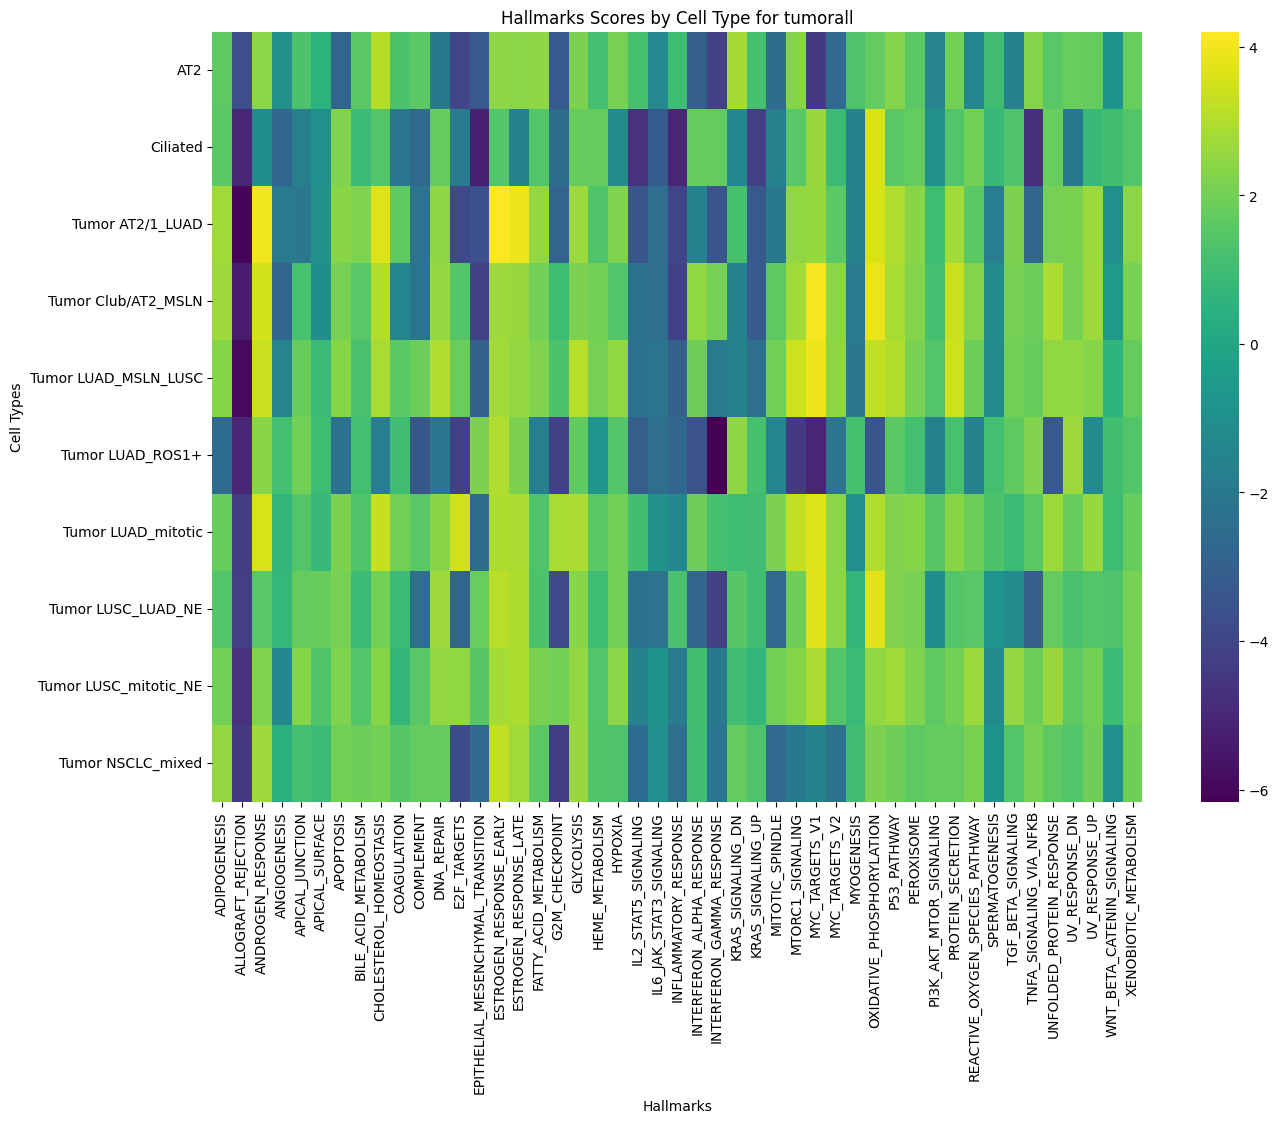

The table this chart was drawn from, first rows:
cell_type, ADIPOGENESIS, ALLOGRAFT_REJECTION, ANDROGEN_RESPONSE, ANGIOGENESIS, APICAL_JUNCTION, APICAL_SURFACE, APOPTOSIS, BILE_ACID_METABOLISM, CHOLESTEROL_HOMEOSTASIS, COAGULATION, COMPLEMENT, DNA_REPAIR, E2F_TARGETS, EPITHELIAL_MESENCHYMAL_TRANSITION, ESTROGEN_RESPONSE_EARLY, ESTROGEN_RESPONSE_LATE, FATTY_ACID_METABOLISM, G2M_CHECKPOINT, GLYCOLYSIS, HEME_METABOLISM, HYPOXIA, IL2_STAT5_SIGNALING, IL6_JAK_STAT3_SIGNALING
AT2, 1.626, -3.711, 2.384, -0.9852, 1.276, 0.5058, -2.839, 1.564, 3.062, 1.266, 1.604, -1.959, -4.006, -3.29, 2.43, 2.406, 2.454, -3.322, 2.145, 1.121, 2.036, 1.135, -1.288
Ciliated, 1.563, -5.078, -1.111, -2.783, -1.74, -1.04, 2.181, 0.8899, 1.398, -2.087, -2.707, 1.737, -1.906, -5.242, 1.443, -1.605, 1.382, -2.532, 1.738, 1.768, -1.17, -4.686, -3.198
Tumor AT2/1_LUAD, 2.729, -6.037, 3.991, -1.913, -2.063, -0.9416, 2.371, 2.2, 3.653, 1.637, -2.224, 2.451, -3.889, -3.635, 4.205, 3.944, 2.531, -2.865, 2.666, 1.364, 2.204, -3.41, -2.477
Tumor Club/AT2_MSLN, 2.694, -5.313, 3.502, -2.748, 1.203, -1.1, 2.02, 1.519, 3.012, -1.386, -2.169, 2.533, 1.417, -4.134, 2.687, 2.594, 1.995, 0.9436, 2.18, 2.007, 1.383, -2.273, -2.401
Tumor LUAD_MSLN_LUSC, 2.335, -5.901, 3.37, -1.472, 1.78, 0.8758, 2.341, 1.243, 2.831, 1.549, 1.857, 2.98, 1.828, -2.922, 2.748, 2.543, 2.227, 1.259, 3.098, 2.026, 2.495, -2.337, -2.168
Tumor LUAD_ROS1+, -2.562, -5.072, 2.372, 1.111, 1.996, 0.9434, -2.286, 1.113, -1.81, 1.042, -3.335, -2.125, -4.138, 2.172, 2.98, 2.173, -1.715, -4.112, 1.685, -0.7107, 1.424, -3.118, -2.405
Tumor LUAD_mitotic, 1.812, -4.301, 3.585, 0.6371, 1.37, 0.829, 2.172, 1.323, 3.282, 1.963, 1.524, 2.379, 3.439, -2.48, 2.947, 2.876, 1.323, 2.839, 2.907, 1.564, 1.949, 1.077, -0.9773
Tumor LUSC_LUAD_NE, 1.446, -4.291, 1.511, 0.7468, 1.773, 1.775, 2.022, 0.9103, 1.978, 0.9212, -2.443, 2.698, -2.873, 1.819, 3.076, 2.93, 1.27, -3.85, 2.345, 1.005, 1.961, -2.308, -2.211
Tumor LUSC_mitotic_NE, 1.951, -4.686, 2.199, -1.312, 2.314, 1.339, 2.19, 1.383, 2.31, 0.6956, 1.505, 2.529, 2.504, 1.459, 2.788, 2.928, 2.136, 1.995, 2.536, 1.377, 2.408, -1.587, -0.8688
Tumor NSCLC_mixed, 2.53, -4.448, 2.667, 0.4113, 1.093, 0.9106, 1.982, 1.88, 2.004, 1.479, 1.746, 1.714, -3.8, -2.633, 3.265, 2.727, 1.549, -4.331, 2.625, 1.349, 1.309, -2.568, -1.052
